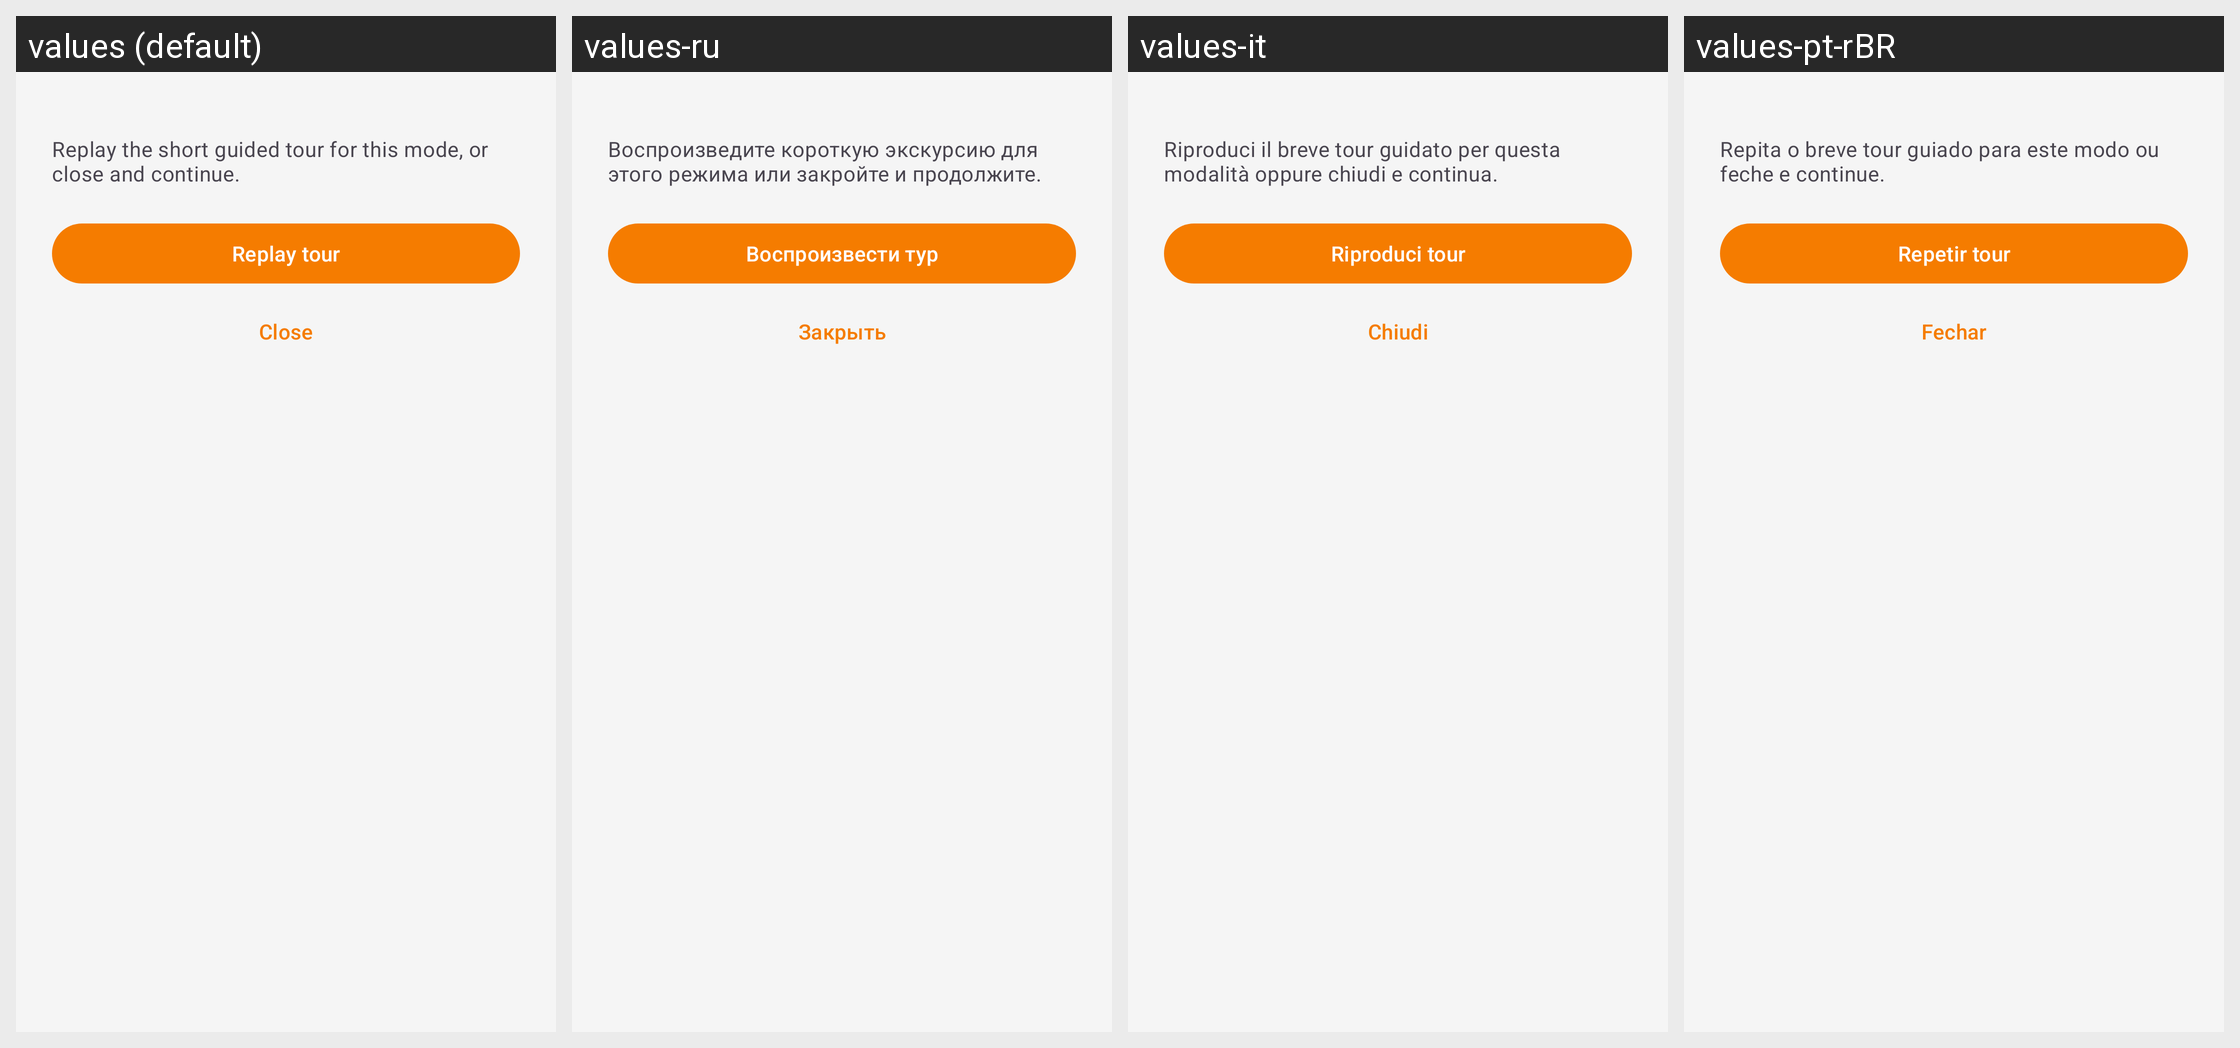

Strings drawn on this Android screen and how each of the app's shown locales translates them:
Android screen res/layout/bottom_sheet_mode_guide.xml rendered under 4 locales, left to right: values (default), values-ru, values-it, values-pt-rBR. Device: Nexus 5 (rendered at 1080×1920; each locale shown at half size, 540×960, under a caption strip naming it); theme Theme.KeyCmd.
Other locales in the repository, not shown: values-de, values-es, values-fr, values-ja, values-ko, values-zh-rCN, values-zh-rHK, values-zh-rTW.
Strings drawn on this screen, with the default value and each locale's value (text and hints the layout hard-codes, and strings that could not be matched under every locale, appear in the picture but are not listed):

mode_guide_sheet_body
  values: Replay the short guided tour for this mode, or close and continue.
  values-ru: Воспроизведите короткую экскурсию для этого режима или закройте и продолжите.
  values-it: Riproduci il breve tour guidato per questa modalità oppure chiudi e continua.
  values-pt-rBR: Repita o breve tour guiado para este modo ou feche e continue.

mode_guide_replay_tour
  values: Replay tour
  values-ru: Воспроизвести тур
  values-it: Riproduci tour
  values-pt-rBR: Repetir tour

mode_guide_close
  values: Close
  values-ru: Закрыть
  values-it: Chiudi
  values-pt-rBR: Fechar
